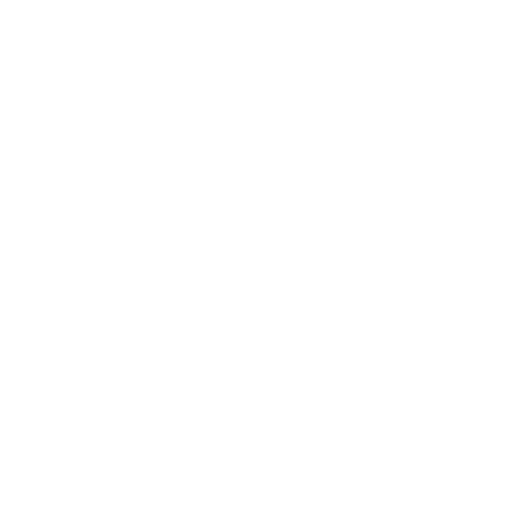
t = 0.00 s
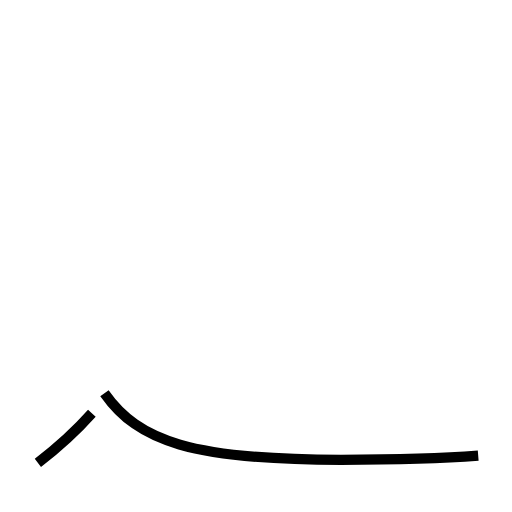
t = 1.37 s
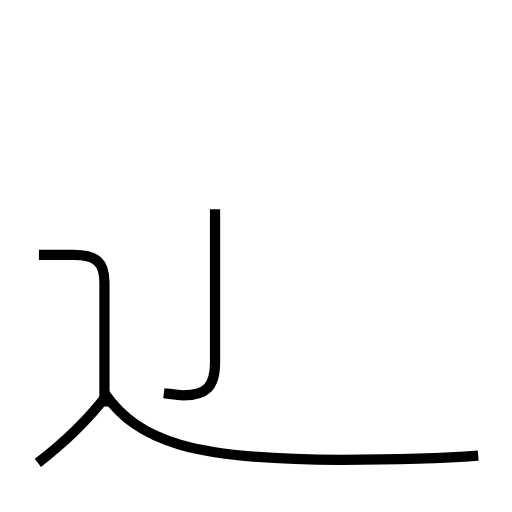
t = 2.71 s
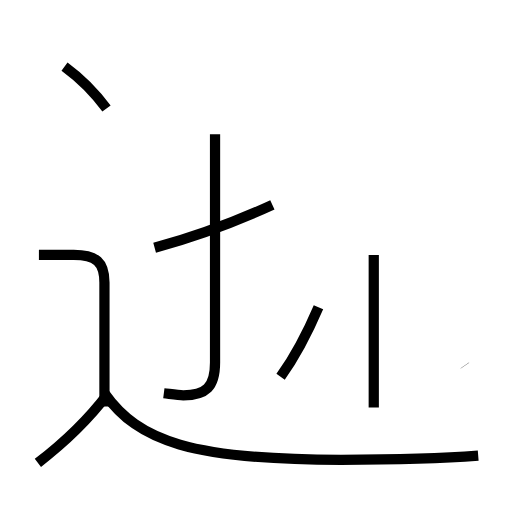
t = 4.15 s
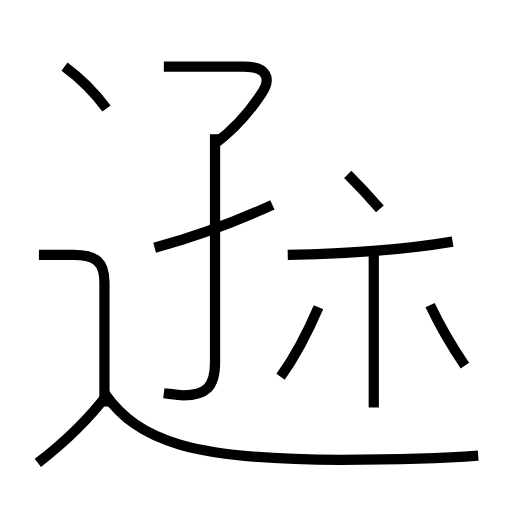
t = 5.55 s
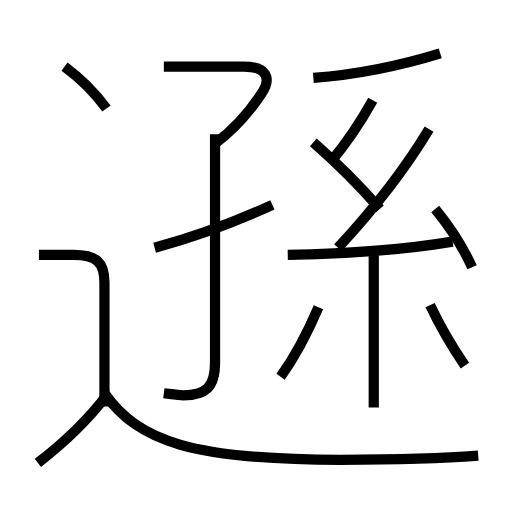
t = 6.92 s

The animated SVG that drew these frames (rendered in a browser with its animation timeline set to each time). Animation: 16 SMIL elements (animate=16); one cycle of 6.92 s.

<?xml version='1.0' encoding='utf-8'?>
<svg viewBox="0.0 -6.0 50.0 50.0" version="1.1" xmlns="http://www.w3.org/2000/svg"><rect x="-1000" y="-1000" width="2000" height="2000" stroke="white" fill="white" /><g style="fill:none;stroke:#000000;stroke-width:1"><path d="M 46.7 0.5 C 42.9 0.8 38.6 0.9 33.3 0.9 C 18.8 0.9 13.5 -0.9 10.2 -5.6 " transform="translate(0.0 38.0)" stroke-dasharray="38.3638908009557" stroke-dashoffset="38.3638908009557"><animate attributeName="stroke-dashoffset" from="38.3638908009557" to="0" dur="1.150916724028671s" begin="0s" fill="freeze" /></path><path d="M 3.7 1.2 C 6.3 -0.8 8.6 -3.0 10.5 -5.5 " transform="translate(0.0 38.0)" stroke-dasharray="9.57443075359707" stroke-dashoffset="9.57443075359707"><animate attributeName="stroke-dashoffset" from="9.57443075359707" to="0" dur="0.2872329226079121s" begin="1.150916724028671s" fill="freeze" /></path><path d="M 10.2 -4.3 L 10.2 -16.4 C 10.2 -18.4 9.4 -19.1 7.2 -19.1 L 3.8 -19.1 " transform="translate(0.0 38.0)" stroke-dasharray="20.22680246663089" stroke-dashoffset="20.22680246663089"><animate attributeName="stroke-dashoffset" from="20.22680246663089" to="0" dur="0.6068040739989267s" begin="1.438149646636583s" fill="freeze" /></path><path d="M 16.0 -5.6 C 16.8 -5.5 17.4 -5.4 17.9 -5.4 C 20.1 -5.4 21.0 -6.2 21.0 -8.6 L 21.0 -30.9 " transform="translate(0.0 38.0)" stroke-dasharray="29.422777470206842" stroke-dashoffset="29.422777470206842"><animate attributeName="stroke-dashoffset" from="29.422777470206842" to="0" dur="0.8826833241062052s" begin="2.04495372063551s" fill="freeze" /></path><path d="M 27.4 -7.2 C 28.9 -9.3 29.9 -11.2 31.1 -14.0 " transform="translate(0.0 38.0)" stroke-dasharray="7.758352556772911" stroke-dashoffset="7.758352556772911"><animate attributeName="stroke-dashoffset" from="7.758352556772911" to="0" dur="0.23275057670318733s" begin="2.927637044741715s" fill="freeze" /></path><path d="M 15.1 -19.8 C 19.1 -20.9 22.9 -22.3 26.6 -24.0 " transform="translate(0.0 38.0)" stroke-dasharray="12.256530919702557" stroke-dashoffset="12.256530919702557"><animate attributeName="stroke-dashoffset" from="12.256530919702557" to="0" dur="0.3676959275910767s" begin="3.1603876214449023s" fill="freeze" /></path><path d="M 10.4 -33.4 C 9.3 -34.9 7.8 -36.4 6.3 -37.5 " transform="translate(0.0 38.0)" stroke-dasharray="5.819319402294659" stroke-dashoffset="5.819319402294659"><animate attributeName="stroke-dashoffset" from="5.819319402294659" to="0" dur="0.17457958206883978s" begin="3.528083549035979s" fill="freeze" /></path><path d="M 36.5 -4.2 L 36.5 -19.1 " transform="translate(0.0 38.0)" stroke-dasharray="14.900000000000002" stroke-dashoffset="14.900000000000002"><animate attributeName="stroke-dashoffset" from="14.900000000000002" to="0" dur="0.44700000000000006s" begin="3.702663131104819s" fill="freeze" /></path><path d="M 45.4 -8.3 C 44.1 -10.2 42.9 -12.3 42.0 -14.2 " transform="translate(0.0 38.0)" stroke-dasharray="6.816254038691772" stroke-dashoffset="6.816254038691772"><animate attributeName="stroke-dashoffset" from="6.816254038691772" to="0" dur="0.20448762116075317s" begin="4.149663131104819s" fill="freeze" /></path><path d="M 28.1 -19.1 C 33.7 -19.2 39.4 -19.6 44.2 -20.4 " transform="translate(0.0 38.0)" stroke-dasharray="16.16619442666078" stroke-dashoffset="16.16619442666078"><animate attributeName="stroke-dashoffset" from="16.16619442666078" to="0" dur="0.4849858327998234s" begin="4.354150752265572s" fill="freeze" /></path><path d="M 20.9 -29.9 C 22.8 -31.3 24.3 -33.0 25.5 -34.8 C 26.6 -36.4 26.0 -37.5 23.8 -37.5 L 16.0 -37.5 " transform="translate(0.0 38.0)" stroke-dasharray="18.96473029411071" stroke-dashoffset="18.96473029411071"><animate attributeName="stroke-dashoffset" from="18.96473029411071" to="0" dur="0.5689419088233212s" begin="4.839136585065396s" fill="freeze" /></path><path d="M 37.1 -23.6 C 34.5 -26.6 32.2 -28.7 30.6 -30.1 " transform="translate(0.0 38.0)" stroke-dasharray="9.2000494629391" stroke-dashoffset="9.2000494629391"><animate attributeName="stroke-dashoffset" from="9.2000494629391" to="0" dur="0.27600148388817297s" begin="5.408078493888717s" fill="freeze" /></path><path d="M 33.0 -19.8 C 36.6 -23.7 39.5 -27.4 41.9 -31.4 " transform="translate(0.0 38.0)" stroke-dasharray="14.647134940903399" stroke-dashoffset="14.647134940903399"><animate attributeName="stroke-dashoffset" from="14.647134940903399" to="0" dur="0.43941404822710195s" begin="5.68407997777689s" fill="freeze" /></path><path d="M 46.1 -17.9 C 45.2 -19.9 43.9 -21.9 42.5 -23.6 " transform="translate(0.0 38.0)" stroke-dasharray="6.760786432357159" stroke-dashoffset="6.760786432357159"><animate attributeName="stroke-dashoffset" from="6.760786432357159" to="0" dur="0.20282359297071478s" begin="6.123494026003992s" fill="freeze" /></path><path d="M 32.3 -28.2 C 34.0 -30.2 35.4 -32.4 36.4 -34.2 " transform="translate(0.0 38.0)" stroke-dasharray="7.278492925348706" stroke-dashoffset="7.278492925348706"><animate attributeName="stroke-dashoffset" from="7.278492925348706" to="0" dur="0.21835478776046116s" begin="6.326317618974707s" fill="freeze" /></path><path d="M 30.6 -36.4 C 34.6 -36.7 39.1 -37.6 43.0 -38.8" transform="translate(0.0 38.0)" stroke-dasharray="12.654739505916709" stroke-dashoffset="12.654739505916709"><animate attributeName="stroke-dashoffset" from="12.654739505916709" to="0" dur="0.37964218517750126s" begin="6.544672406735168s" fill="freeze" /></path></g></svg>
